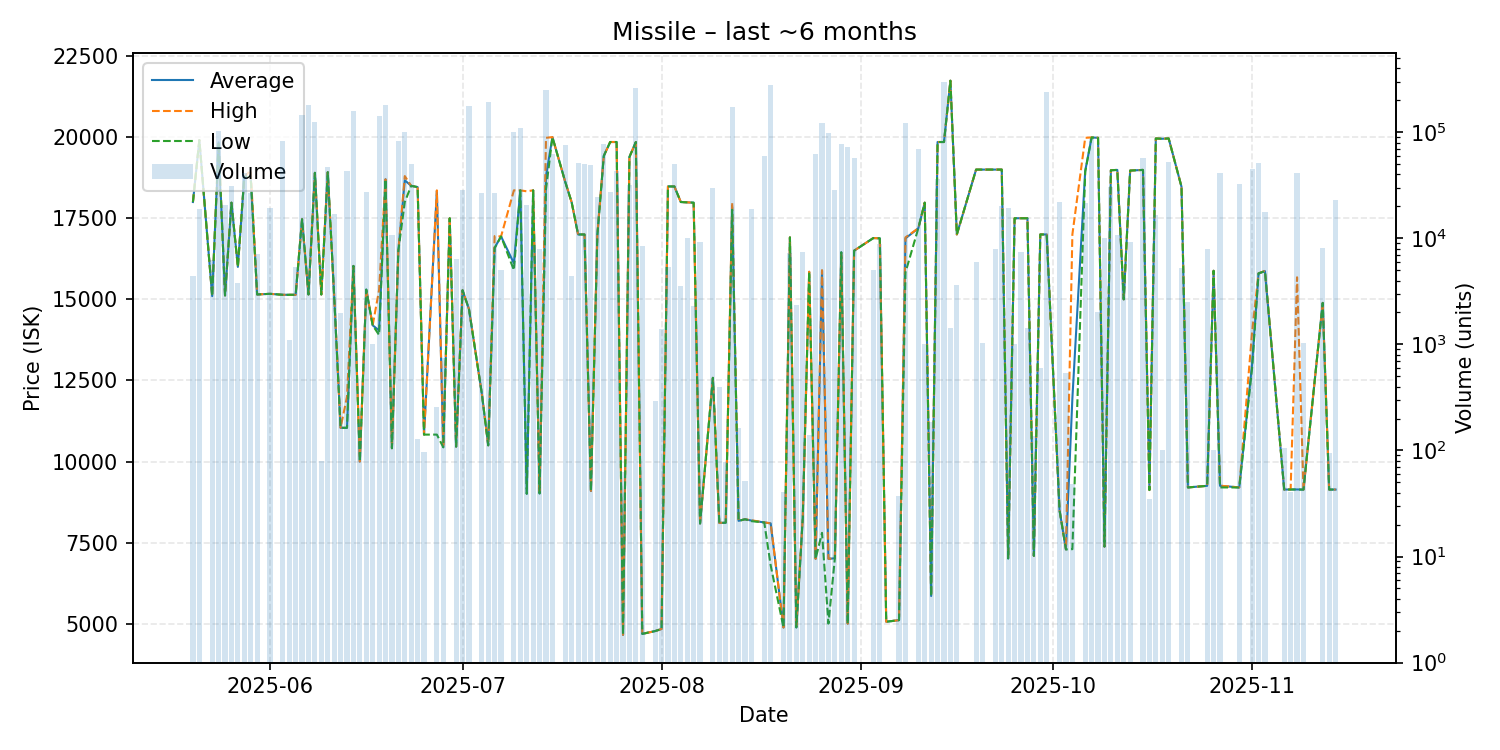

Source data for this figure (header and first rows):
date, average, highest, lowest, order_count, volume
2025-05-20, 18000, 18000, 18000, 2, 4440
2025-05-21, 19910, 19910, 19910, 2, 19044
2025-05-23, 15100, 15100, 15100, 3, 6276
2025-05-24, 19840, 19840, 19840, 4, 102390
2025-05-25, 15120, 15120, 15120, 4, 20391
2025-05-26, 17980, 17980, 17980, 6, 31016
2025-05-27, 16000, 16000, 16000, 1, 3823
2025-05-28, 18780, 18780, 18780, 7, 41567
2025-05-29, 18770, 18970, 18770, 5, 26996
2025-05-30, 15150, 15150, 15150, 1, 7044
2025-06-01, 15170, 15170, 15170, 2, 19281
2025-06-03, 15140, 15140, 15140, 5, 82809
2025-06-04, 15140, 15140, 15140, 3, 1092
2025-06-05, 15140, 15140, 15140, 1, 5377
2025-06-06, 17470, 17470, 17470, 5, 145373
2025-06-07, 15150, 15150, 15150, 5, 182157
2025-06-08, 18900, 18900, 18900, 6, 125347
2025-06-09, 15150, 15150, 15150, 1, 80
2025-06-10, 18920, 18920, 18920, 5, 47350
2025-06-11, 15110, 15110, 15110, 5, 17114
2025-06-12, 11040, 11040, 11040, 2, 1993
2025-06-13, 11040, 12000, 11040, 3, 43307
2025-06-14, 16030, 16030, 16030, 3, 157496
2025-06-15, 10000, 10000, 10000, 4, 182
2025-06-16, 15300, 15300, 15300, 4, 27232
2025-06-17, 14200, 14200, 14200, 1, 1000
2025-06-18, 14040, 15290, 13900, 7, 141639
2025-06-19, 18700, 18700, 18700, 4, 181364
2025-06-20, 10410, 10410, 10410, 1, 10649
2025-06-21, 16500, 16500, 16500, 10, 83493
2025-06-22, 18670, 18800, 18000, 6, 101000
2025-06-23, 18500, 18500, 18500, 7, 50169
2025-06-24, 18460, 18460, 18460, 4, 128
2025-06-25, 10830, 10830, 10830, 3, 96
2025-06-27, 18340, 18360, 10830, 4, 256
2025-06-28, 10440, 10440, 10440, 2, 750
2025-06-29, 17500, 17500, 17500, 1, 1
2025-06-30, 10460, 10460, 10460, 3, 6378
2025-07-01, 15280, 15280, 15280, 2, 28400
2025-07-02, 14700, 14700, 14700, 8, 178235
2025-07-04, 12100, 12100, 12100, 3, 26666
2025-07-05, 10500, 10500, 10500, 14, 191928
2025-07-06, 16590, 16950, 16580, 5, 27000
2025-07-07, 16940, 16940, 16940, 1, 5000
2025-07-09, 16110, 18360, 15900, 7, 100609
2025-07-10, 18360, 18360, 18360, 5, 110000
2025-07-11, 9007, 18330, 9005, 6, 20461
2025-07-12, 18360, 18360, 18360, 7, 8622
2025-07-13, 9016, 9016, 9016, 5, 8007
2025-07-14, 18800, 19980, 18390, 12, 250054
2025-07-15, 20000, 20000, 20000, 10, 62097
2025-07-17, 18620, 18620, 18620, 2, 75680
2025-07-18, 17990, 17990, 17990, 1, 4400
2025-07-19, 17000, 17000, 17000, 3, 51264
2025-07-20, 17000, 17000, 17000, 5, 49844
2025-07-21, 9090, 9093, 9086, 12, 49273
2025-07-22, 16980, 17000, 16970, 10, 24516
2025-07-23, 19420, 19420, 19420, 5, 77401
2025-07-24, 19850, 19850, 19850, 4, 27318
2025-07-25, 19850, 19850, 19850, 5, 43108
... 88 more rows
